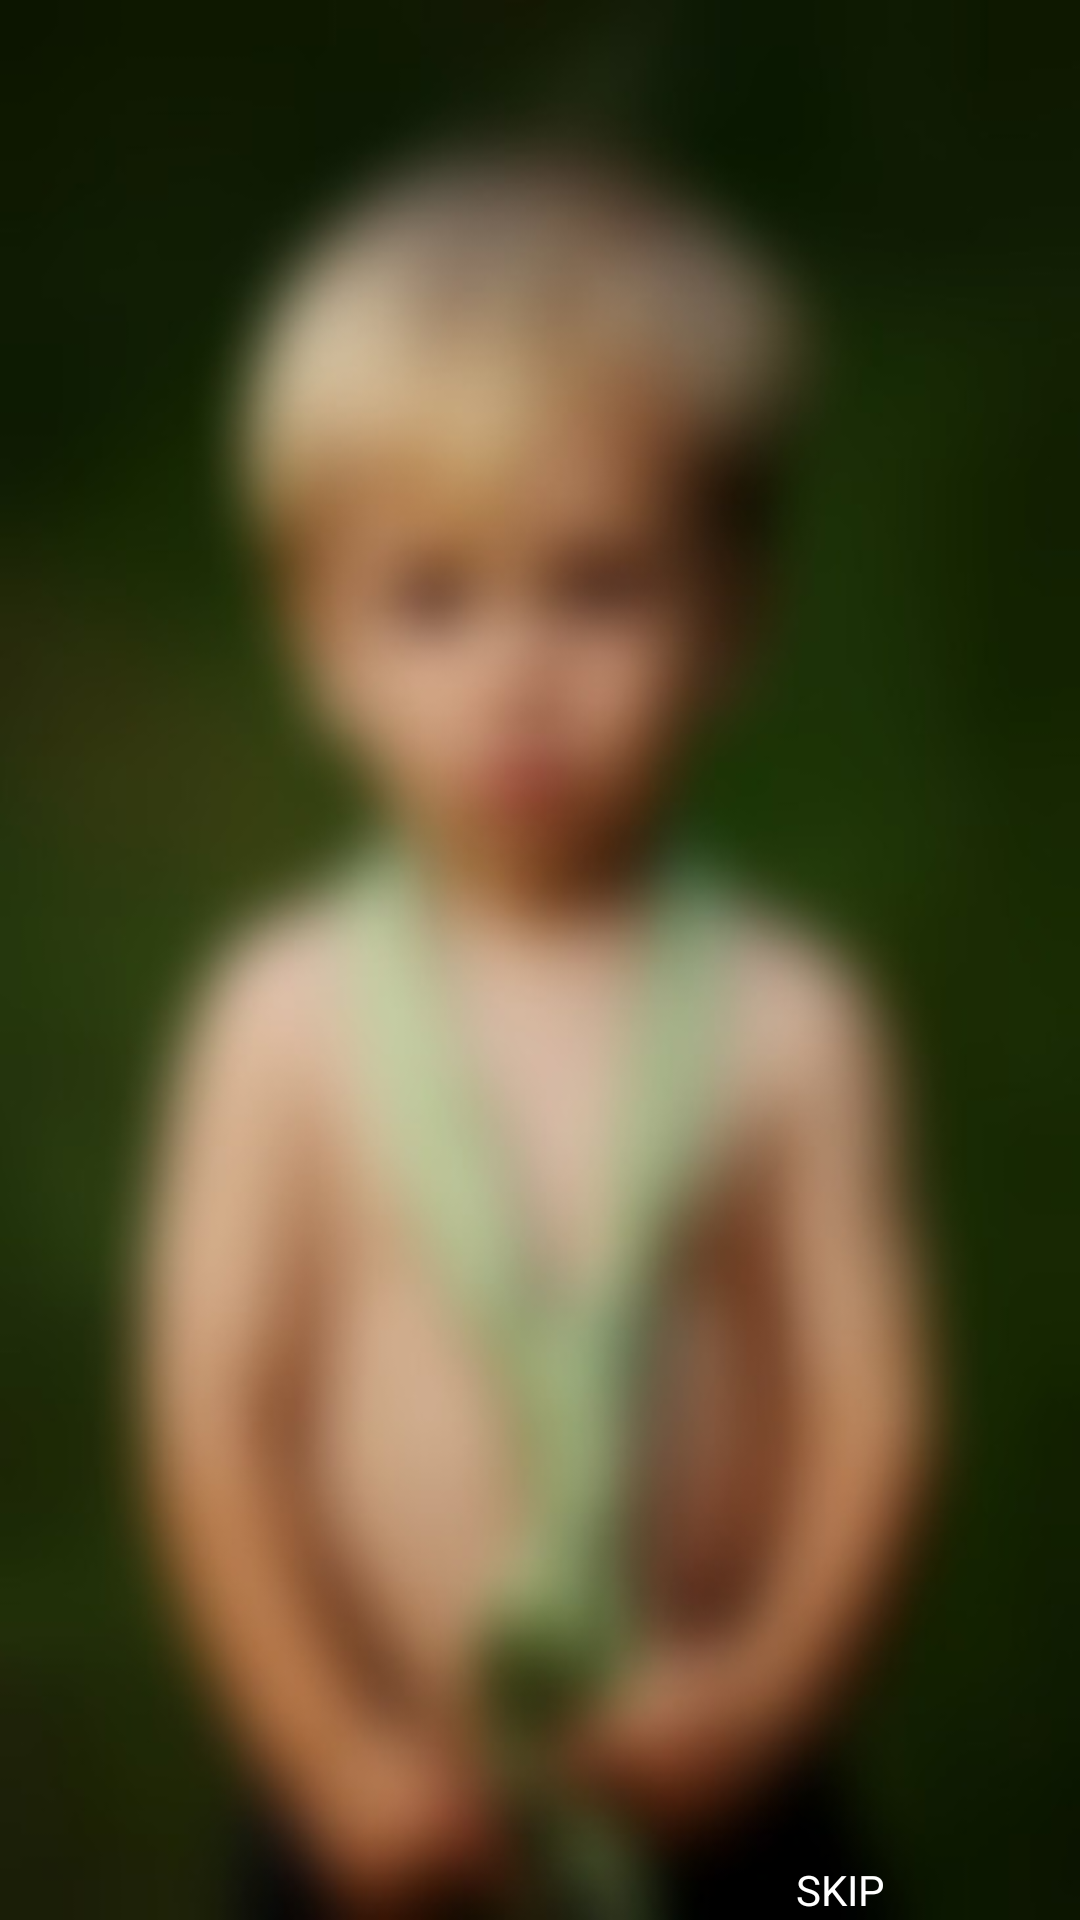

Here is an Android app screen rendered from its layout file. Give the layout XML and the strings, colors and styles it references.
<!-- AndroidManifest.xml: activity theme android:Theme.Black.NoTitleBar -->
<!-- res/layout/activity_slider.xml -->
<?xml version="1.0" encoding="utf-8"?>
<RelativeLayout xmlns:android="http://schemas.android.com/apk/res/android"

    xmlns:tools="http://schemas.android.com/tools"
    android:layout_width="match_parent"
    android:layout_height="match_parent"

    android:background="@drawable/blurimage"
    tools:context="com.hackathon.missionindradhanush.SliderActivity">

    <android.support.v4.view.ViewPager
        android:id="@+id/sideviewpager"
        android:layout_width="match_parent"
        android:layout_height="wrap_content"
        android:layout_above="@+id/dlayout"
        android:layout_alignParentStart="true"
        android:background="@android:color/transparent"
        android:textAlignment="viewEnd" />

    <LinearLayout
        android:id="@+id/dlayout"
        android:layout_width="wrap_content"
        android:layout_height="wrap_content"
        android:layout_alignParentBottom="true"
        android:layout_centerHorizontal="true"
        android:background="@android:color/transparent"
        android:gravity="center_horizontal"
        android:orientation="horizontal"
        android:paddingBottom="0dp"
        android:paddingEnd="20dp"
        android:paddingLeft="20dp"
        android:paddingRight="20dp"
        android:paddingStart="20dp"
        android:paddingTop="20dp" />

    <Button
        android:id="@+id/button3"
        android:layout_width="wrap_content"
        android:layout_height="wrap_content"

        android:layout_alignParentBottom="true"
        android:layout_alignParentEnd="true"
        android:layout_below="@+id/sideviewpager"
        android:layout_toEndOf="@+id/dlayout"
        android:background="@android:color/transparent"
        android:backgroundTint="@android:color/transparent"
        android:shadowColor="@android:color/transparent"
        android:text="SKIP"
        android:textAlignment="gravity"
        android:textColor="@color/colorwhite" />

</RelativeLayout>
<!-- resources referenced by this layout -->
<resources>
  <color name="colorwhite">#ffffff</color>
  <!-- drawable blurimage: jpg bitmap (drawable-v24, 18917 bytes) -->
</resources>
